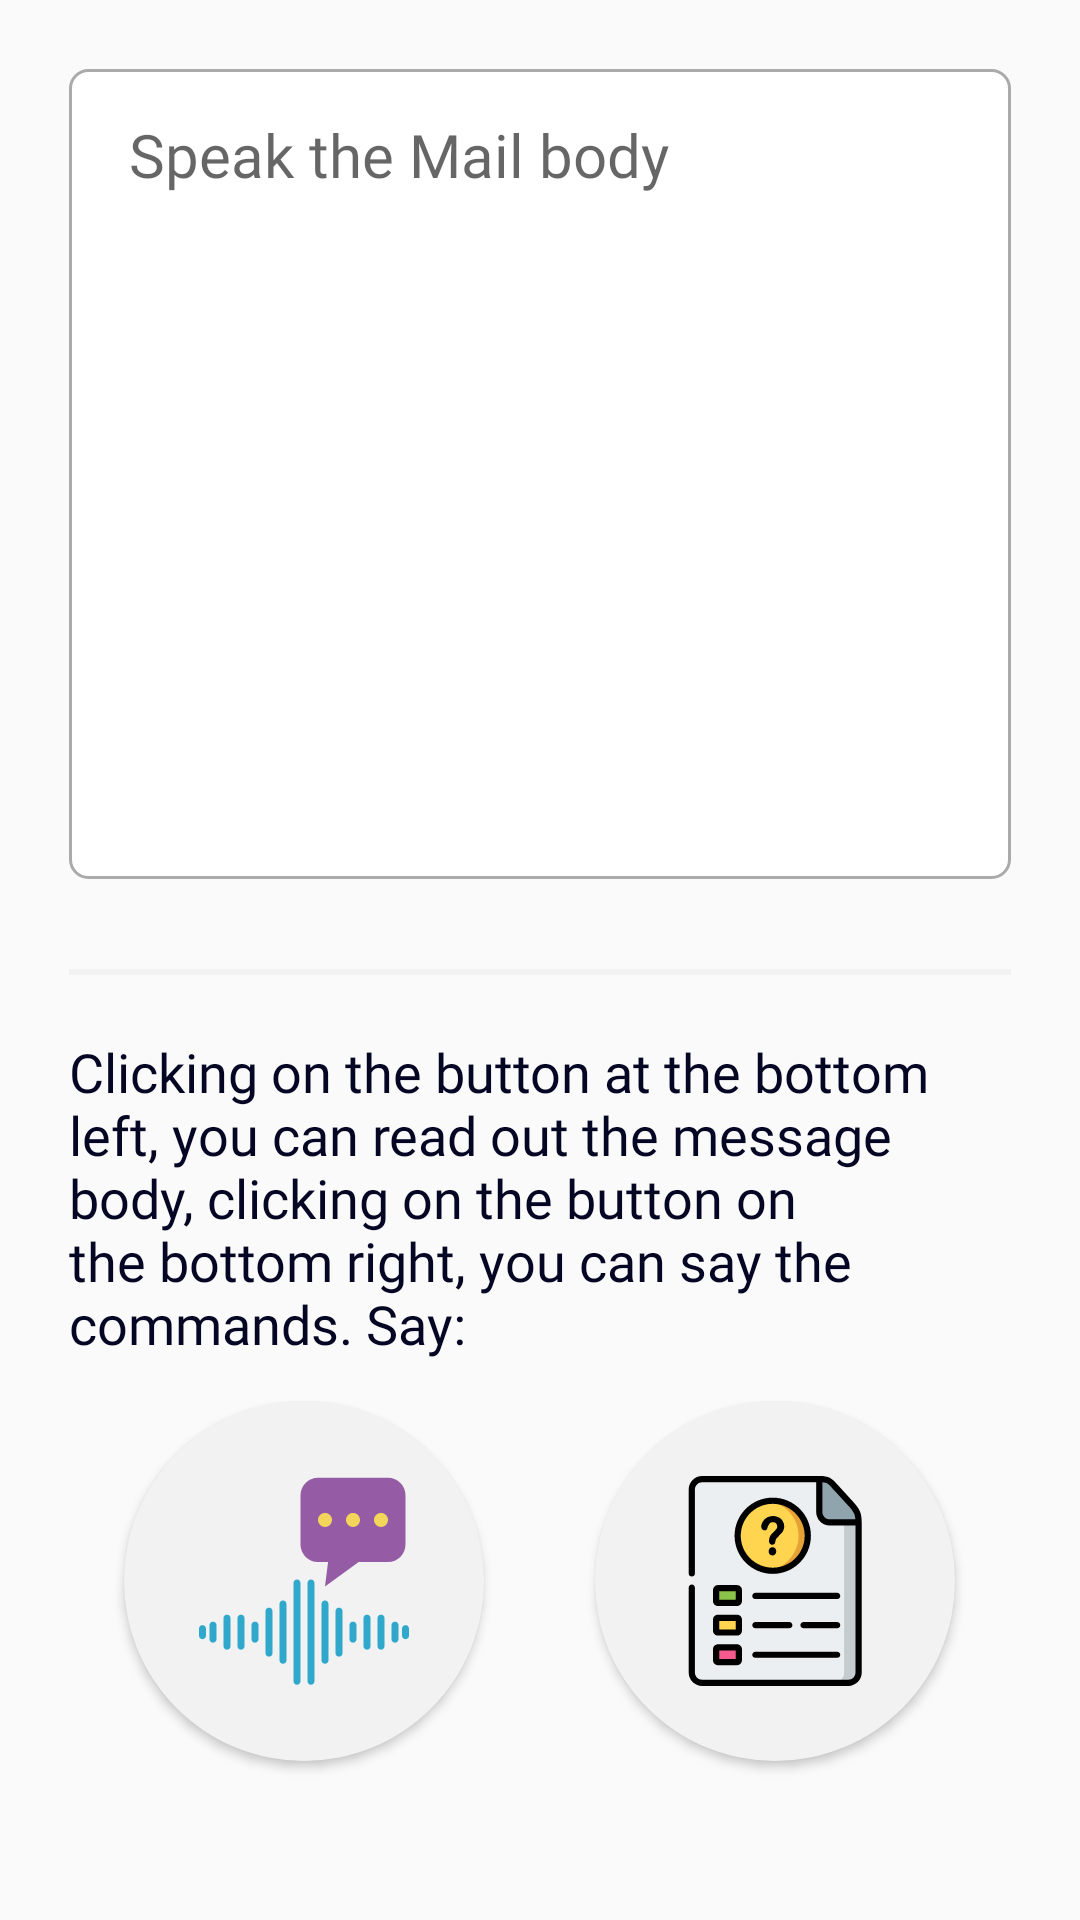

Android layout source for this screen:
<!-- AndroidManifest.xml: application theme AppTheme -->
<!-- res/layout/fragment_mail_body.xml -->
<?xml version="1.0" encoding="utf-8"?>
<LinearLayout xmlns:android="http://schemas.android.com/apk/res/android"
    xmlns:tools="http://schemas.android.com/tools"
    android:layout_width="match_parent"
    android:layout_height="match_parent"
    tools:context=".fragments.MailBodyFragment"
    android:orientation="vertical"
    android:padding="23dp">

    <androidx.core.widget.NestedScrollView
        android:layout_width="match_parent"
        android:layout_height="0dp"
        android:layout_weight="1">
        <LinearLayout
            android:layout_width="match_parent"
            android:layout_height="wrap_content"
            android:orientation="vertical">
            <EditText
                android:id="@+id/mail_body_edittext"
                android:layout_width="match_parent"
                android:layout_height="wrap_content"
                android:background="@drawable/message_body_background"
                android:lines="10"
                android:gravity="top"
                android:textSize="20sp"
                android:paddingStart="20dp"
                android:paddingEnd="10dp"
                android:paddingTop="15dp"
                android:paddingBottom="15dp"
                android:fontFamily="@font/cera_round_pro_medium"
                android:hint="@string/speak_the_mail_body"
                android:textColor="@color/colorPrimaryDark"/>
            <View
                android:layout_width="match_parent"
                android:layout_height="2dp"
                android:background="@color/light_grey"
                android:layout_marginTop="30dp"
                android:layout_marginBottom="10dp"
                />
            <TextView
                style="@style/page_instruction_style"
                android:text="@string/mail_body_explanation" />
            <TextView
                android:layout_width="match_parent"
                android:layout_height="wrap_content"
                android:layout_marginTop="15dp"
                android:layout_marginBottom="10dp"
                android:drawableStart="@drawable/ic_one"
                android:drawablePadding="15dp"
                android:fontFamily="@font/cera_round_pro_regular"
                android:gravity="center_vertical"
                android:text="@string/mail_body_instruction_one"
                android:textColor="@color/colorPrimaryDark"
                android:textSize="17sp" />

            <TextView
                android:layout_width="match_parent"
                android:layout_height="wrap_content"
                android:drawableStart="@drawable/ic_two"
                android:layout_marginTop="15dp"
                android:layout_marginBottom="10dp"
                android:text="@string/mail_body_instruction_two"
                android:gravity="center_vertical"
                android:drawablePadding="15dp"
                android:textSize="17sp"
                android:textColor="@color/colorPrimaryDark"
                android:fontFamily="@font/cera_round_pro_regular"/>

            <TextView
                android:layout_width="match_parent"
                android:layout_height="wrap_content"
                android:layout_marginTop="15dp"
                android:layout_marginBottom="10dp"
                android:drawableStart="@drawable/ic_three"
                android:drawablePadding="15dp"
                android:fontFamily="@font/cera_round_pro_regular"
                android:gravity="center_vertical"
                android:text="@string/mail_body_instruction_three"
                android:textColor="@color/colorPrimaryDark"
                android:textSize="17sp" />
            <TextView
                android:layout_width="match_parent"
                android:layout_height="wrap_content"
                android:layout_marginTop="15dp"
                android:layout_marginBottom="10dp"
                android:drawableStart="@drawable/ic_four"
                android:drawablePadding="15dp"
                android:gravity="center_vertical"
                android:text="@string/mail_body_instruction_four"
                android:textSize="17sp"
                android:textColor="@color/colorPrimaryDark"
                android:fontFamily="@font/cera_round_pro_regular"/>
        </LinearLayout>
    </androidx.core.widget.NestedScrollView>

    <LinearLayout
        android:layout_width="match_parent"
        android:layout_height="wrap_content"
        android:orientation="horizontal">
        <LinearLayout
            android:layout_width="0dp"
            android:layout_height="wrap_content"
            android:layout_weight="1"
            android:gravity="center">
            <ImageView
                android:id="@+id/body_read_out_button"
                android:layout_width="120dp"
                android:layout_height="120dp"
                android:src="@drawable/ic_record"
                android:contentDescription="@string/command_button"
                android:background="@drawable/circular_background"
                android:padding="25dp"
                android:elevation="2dp"
                android:layout_gravity="center_horizontal"
                android:layout_marginTop="20dp"
                android:layout_marginBottom="10dp"/>
        </LinearLayout>
        <LinearLayout
            android:layout_width="0dp"
            android:layout_height="wrap_content"
            android:layout_weight="1"
            android:gravity="center">
            <ImageView
                android:id="@+id/body_instruction_button"
                android:layout_width="120dp"
                android:layout_height="120dp"
                android:src="@drawable/ic_instruction"
                android:contentDescription="@string/command_button"
                android:background="@drawable/circular_background"
                android:padding="25dp"
                android:elevation="2dp"
                android:layout_gravity="center_horizontal"
                android:layout_marginTop="20dp"
                android:layout_marginBottom="10dp"/>
        </LinearLayout>
    </LinearLayout>
</LinearLayout>
<!-- resources referenced by this layout -->
<resources>
  <color name="colorPrimaryDark">#37393A</color>
  <color name="light_grey">#F2F2F2</color>
  <!-- drawable circular_background (drawable) -->
  <?xml version="1.0" encoding="utf-8"?>
  <shape xmlns:android="http://schemas.android.com/apk/res/android" android:shape="oval">
      <solid android:color="@color/light_grey" />
      <size android:width="150dp" android:height="150dp" />
  </shape>
  <!-- drawable ic_one (drawable) -->
  <vector xmlns:android="http://schemas.android.com/apk/res/android"
      android:width="50dp"
      android:height="50dp"
      android:viewportWidth="496.158"
      android:viewportHeight="496.158">
    <path
        android:pathData="M248.082,0.003C111.07,0.003 0,111.061 0,248.085c0,137 111.07,248.07 248.082,248.07c137.006,0 248.076,-111.07 248.076,-248.07C496.158,111.061 385.088,0.003 248.082,0.003z"
        android:fillColor="#56B48C"/>
    <path
        android:pathData="M278.767,145.419c-3.126,-4.003 -7.276,-6.006 -12.451,-6.006c-4.591,0 -7.716,0.879 -9.375,2.637c-1.662,1.758 -5.226,6.445 -10.693,14.063c-5.47,7.617 -11.744,14.502 -18.823,20.654c-7.082,6.152 -16.53,12.012 -28.345,17.578c-7.91,3.712 -13.429,6.738 -16.553,9.082c-3.126,2.344 -4.688,6.006 -4.688,10.986c0,4.298 1.586,8.082 4.761,11.353c3.172,3.273 6.812,4.907 10.913,4.907c8.592,0 25.292,-9.521 50.098,-28.564V335.41c0,7.814 1.806,13.722 5.42,17.725c3.612,4.003 8.397,6.006 14.355,6.006c13.378,0 20.068,-9.814 20.068,-29.443V161.972C283.455,154.941 281.892,149.425 278.767,145.419z"
        android:fillColor="#FFFFFF"/>
  </vector>
  <!-- drawable message_body_background (drawable) -->
  <?xml version="1.0" encoding="utf-8"?>
  <shape xmlns:android="http://schemas.android.com/apk/res/android" android:shape="rectangle">
      <solid android:color="@android:color/white" />
      <stroke android:color="@android:color/darker_gray" android:width="1dp"/>
      <corners android:radius="6dp" />
  </shape>
  <string name="command_button">command button</string>
  <string name="mail_body_explanation">Clicking on the button at the bottom left, you can read out the message body, clicking on the button on the bottom right, you can say the commands. Say:</string>
  <string name="mail_body_instruction_four"><b>Four</b>, to repeat the instructions.</string>
  <string name="mail_body_instruction_one"><b>One</b>, to read out what you\'ve wrote.</string>
  <string name="mail_body_instruction_three"><b>Three</b>, to go to the next section.</string>
  <string name="mail_body_instruction_two"><b>Two</b>, to clear what you\'ve wrote.</string>
  <string name="speak_the_mail_body">Speak the Mail body</string>
  <style name="page_instruction_style">
          <item name="android:layout_width">match_parent</item>
          <item name="android:layout_height">wrap_content</item>
          <item name="android:layout_marginTop">10dp</item>
          <item name="android:layout_marginBottom">15dp</item>
          <item name="android:textColor">@color/dark_blue</item>
          <item name="android:textSize">18sp</item>
          <item name="android:fontFamily">@font/cera_round_pro_bold</item>
      </style>
  <style name="AppTheme" parent="Theme.AppCompat.Light.DarkActionBar">
          
          <item name="colorPrimary">@color/colorPrimary</item>
          <item name="colorPrimaryDark">@color/colorPrimaryDark</item>
          <item name="colorAccent">@color/colorAccent</item>
      </style>
  <color name="dark_blue">#050624</color>
  <color name="colorPrimary">#37393A</color>
  <color name="colorAccent">#77B6EA</color>
</resources>
